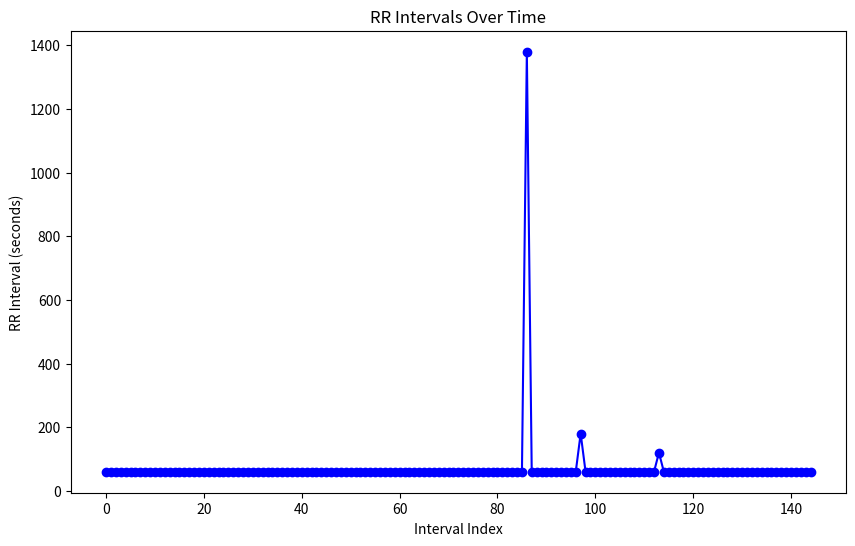

Source code (Python):
# Executed Code (Repaired)
# This code runs in a sandbox with injected variables (vitals, np, plt, etc.)

import numpy as np
import pandas as pd
import matplotlib.pyplot as plt
import seaborn as sns
from scipy import stats
import datetime

# Helper function to simulate sandbox save_plot
def save_plot(filename, fig=None, **kwargs):
    if not filename.endswith('.png'): filename += '.png'
    if fig is None: fig = plt.gcf()
    fig.savefig(filename, **kwargs)
    plt.close(fig)
    print(f'Saved plot to {filename}')

# Injected Variables
visit_id = '99259808'
age = 69
gender = 'F'
ethnicity = 'White (Non-Hispanic/Non-Latino)'
heart_rate = [(datetime.datetime(2204, 6, 15, 8, 57, 53), 88.0), (datetime.datetime(2204, 6, 15, 8, 58, 53), 74.1578947368421), (datetime.datetime(2204, 6, 15, 8, 59, 53), 68.6379310344828), (datetime.datetime(2204, 6, 15, 9, 0, 53), 67.864406779661), (datetime.datetime(2204, 6, 15, 9, 1, 53), 71.6379310344828), (datetime.datetime(2204, 6, 15, 9, 2, 53), 70.1016949152542), (datetime.datetime(2204, 6, 15, 9, 3, 53), 71.4310344827586), (datetime.datetime(2204, 6, 15, 9, 4, 53), 72.6071428571429), (datetime.datetime(2204, 6, 15, 9, 5, 53), 71.3898305084746), (datetime.datetime(2204, 6, 15, 9, 6, 53), 72.1052631578947), (datetime.datetime(2204, 6, 15, 9, 7, 53), 70.8305084745763), (datetime.datetime(2204, 6, 15, 9, 8, 53), 69.2333333333333), (datetime.datetime(2204, 6, 15, 9, 9, 53), 68.9827586206897), (datetime.datetime(2204, 6, 15, 9, 10, 53), 70.8135593220339), (datetime.datetime(2204, 6, 15, 9, 11, 53), 69.8620689655173), (datetime.datetime(2204, 6, 15, 9, 12, 53), 68.4406779661017), (datetime.datetime(2204, 6, 15, 9, 13, 53), 69.6440677966102), (datetime.datetime(2204, 6, 15, 9, 14, 53), 68.3965517241379), (datetime.datetime(2204, 6, 15, 9, 15, 53), 66.3389830508475), (datetime.datetime(2204, 6, 15, 9, 16, 53), 66.8965517241379), (datetime.datetime(2204, 6, 15, 9, 17, 53), 68.6610169491526), (datetime.datetime(2204, 6, 15, 9, 18, 53), 69.9830508474576), (datetime.datetime(2204, 6, 15, 9, 19, 53), 65.4137931034483), (datetime.datetime(2204, 6, 15, 9, 20, 53), 61.9137931034483), (datetime.datetime(2204, 6, 15, 9, 21, 53), 58.4237288135593), (datetime.datetime(2204, 6, 15, 9, 22, 53), 61.0677966101695), (datetime.datetime(2204, 6, 15, 9, 23, 53), 68.2542372881356), (datetime.datetime(2204, 6, 15, 9, 24, 53), 64.5172413793104), (datetime.datetime(2204, 6, 15, 9, 25, 53), 65.9322033898305), (datetime.datetime(2204, 6, 15, 9, 26, 53), 61.7068965517241), (datetime.datetime(2204, 6, 15, 9, 27, 53), 56.9152542372881), (datetime.datetime(2204, 6, 15, 9, 28, 53), 60.5254237288136), (datetime.datetime(2204, 6, 15, 9, 29, 53), 62.6896551724138), (datetime.datetime(2204, 6, 15, 9, 30, 53), 59.4915254237288), (datetime.datetime(2204, 6, 15, 9, 31, 53), 66.0175438596491), (datetime.datetime(2204, 6, 15, 9, 32, 53), 60.6333333333333), (datetime.datetime(2204, 6, 15, 9, 33, 53), 66.2586206896552), (datetime.datetime(2204, 6, 15, 9, 34, 53), 70.1016949152542), (datetime.datetime(2204, 6, 15, 9, 35, 53), 66.5084745762712), (datetime.datetime(2204, 6, 15, 9, 36, 53), 66.4137931034483), (datetime.datetime(2204, 6, 15, 9, 37, 53), 62.7796610169492), (datetime.datetime(2204, 6, 15, 9, 38, 53), 65.2931034482759), (datetime.datetime(2204, 6, 15, 9, 39, 53), 66.4237288135593), (datetime.datetime(2204, 6, 15, 9, 40, 53), 56.7966101694915), (datetime.datetime(2204, 6, 15, 9, 41, 53), 68.9655172413793), (datetime.datetime(2204, 6, 15, 9, 42, 53), 69.9152542372881), (datetime.datetime(2204, 6, 15, 9, 43, 53), 68.948275862069), (datetime.datetime(2204, 6, 15, 9, 44, 53), 68.2033898305085), (datetime.datetime(2204, 6, 15, 9, 45, 53), 67.4915254237288), (datetime.datetime(2204, 6, 15, 9, 46, 53), 69.7241379310345), (datetime.datetime(2204, 6, 15, 9, 47, 53), 69.3728813559322), (datetime.datetime(2204, 6, 15, 9, 48, 53), 70.9137931034483), (datetime.datetime(2204, 6, 15, 9, 49, 53), 69.0847457627119), (datetime.datetime(2204, 6, 15, 9, 50, 53), 69.3559322033898), (datetime.datetime(2204, 6, 15, 9, 51, 53), 72.3965517241379), (datetime.datetime(2204, 6, 15, 9, 52, 53), 70.625), (datetime.datetime(2204, 6, 15, 9, 53, 53), 70.0740740740741), (datetime.datetime(2204, 6, 15, 9, 54, 53), 71.8333333333333), (datetime.datetime(2204, 6, 15, 9, 55, 53), 72.551724137931), (datetime.datetime(2204, 6, 15, 9, 56, 53), 71.2758620689655), (datetime.datetime(2204, 6, 15, 9, 57, 53), 68.8666666666667), (datetime.datetime(2204, 6, 15, 9, 58, 53), 72.8275862068966), (datetime.datetime(2204, 6, 15, 9, 59, 53), 75.2413793103448), (datetime.datetime(2204, 6, 15, 10, 0, 53), 72.1379310344828), (datetime.datetime(2204, 6, 15, 10, 1, 53), 71.3333333333333), (datetime.datetime(2204, 6, 15, 10, 2, 53), 71.2758620689655), (datetime.datetime(2204, 6, 15, 10, 3, 53), 72.6896551724138), (datetime.datetime(2204, 6, 15, 10, 4, 53), 74.1666666666667), (datetime.datetime(2204, 6, 15, 10, 5, 53), 69.7586206896552), (datetime.datetime(2204, 6, 15, 10, 6, 53), 71.2758620689655), (datetime.datetime(2204, 6, 15, 10, 7, 53), 70.8965517241379), (datetime.datetime(2204, 6, 15, 10, 8, 53), 73.5666666666667), (datetime.datetime(2204, 6, 15, 10, 9, 53), 83.3103448275862), (datetime.datetime(2204, 6, 15, 10, 10, 53), 72.8275862068966), (datetime.datetime(2204, 6, 15, 10, 11, 53), 72.3), (datetime.datetime(2204, 6, 15, 10, 12, 53), 73.1034482758621), (datetime.datetime(2204, 6, 15, 10, 13, 53), 74.5172413793104), (datetime.datetime(2204, 6, 15, 10, 14, 53), 73.2666666666667), (datetime.datetime(2204, 6, 15, 10, 15, 53), 74.6206896551724), (datetime.datetime(2204, 6, 15, 10, 16, 53), 73.7391304347826), (datetime.datetime(2204, 6, 15, 10, 17, 53), 77.2758620689655), (datetime.datetime(2204, 6, 15, 10, 18, 53), 74.8), (datetime.datetime(2204, 6, 15, 10, 19, 53), 74.5862068965517), (datetime.datetime(2204, 6, 15, 10, 20, 53), 73.5862068965517), (datetime.datetime(2204, 6, 15, 10, 21, 53), 79.8666666666667), (datetime.datetime(2204, 6, 15, 10, 22, 53), 74.8965517241379), (datetime.datetime(2204, 6, 15, 10, 23, 53), 73.1818181818182), (datetime.datetime(2204, 6, 15, 10, 46, 53), 69.8571428571429), (datetime.datetime(2204, 6, 15, 10, 47, 53), 74.9830508474576), (datetime.datetime(2204, 6, 15, 10, 48, 53), 72.4745762711864), (datetime.datetime(2204, 6, 15, 10, 49, 53), 71.4347826086957), (datetime.datetime(2204, 6, 15, 10, 50, 53), 65.5), (datetime.datetime(2204, 6, 15, 10, 51, 53), 68.4827586206897), (datetime.datetime(2204, 6, 15, 10, 52, 53), 67.271186440678), (datetime.datetime(2204, 6, 15, 10, 53, 53), 70.1016949152542), (datetime.datetime(2204, 6, 15, 10, 54, 53), 73.5172413793104), (datetime.datetime(2204, 6, 15, 10, 55, 53), 69.406779661017), (datetime.datetime(2204, 6, 15, 10, 56, 53), 64.7272727272727), (datetime.datetime(2204, 6, 15, 10, 59, 53), 65.0), (datetime.datetime(2204, 6, 15, 11, 0, 53), 69.3863636363636), (datetime.datetime(2204, 6, 15, 11, 1, 53), 70.1864406779661), (datetime.datetime(2204, 6, 15, 11, 2, 53), 69.1896551724138), (datetime.datetime(2204, 6, 15, 11, 3, 53), 67.728813559322), (datetime.datetime(2204, 6, 15, 11, 4, 53), 71.135593220339), (datetime.datetime(2204, 6, 15, 11, 5, 53), 69.1896551724138), (datetime.datetime(2204, 6, 15, 11, 6, 53), 70.6440677966102), (datetime.datetime(2204, 6, 15, 11, 7, 53), 69.448275862069), (datetime.datetime(2204, 6, 15, 11, 8, 53), 68.3898305084746), (datetime.datetime(2204, 6, 15, 11, 9, 53), 67.8983050847458), (datetime.datetime(2204, 6, 15, 11, 10, 53), 68.3103448275862), (datetime.datetime(2204, 6, 15, 11, 11, 53), 68.0169491525424), (datetime.datetime(2204, 6, 15, 11, 12, 53), 71.1206896551724), (datetime.datetime(2204, 6, 15, 11, 13, 53), 67.3389830508475), (datetime.datetime(2204, 6, 15, 11, 14, 53), 69.075), (datetime.datetime(2204, 6, 15, 11, 16, 53), 69.4166666666667), (datetime.datetime(2204, 6, 15, 11, 17, 53), 69.0169491525424), (datetime.datetime(2204, 6, 15, 11, 18, 53), 70.475), (datetime.datetime(2204, 6, 15, 11, 19, 53), 72.1694915254237), (datetime.datetime(2204, 6, 15, 11, 20, 53), 70.0), (datetime.datetime(2204, 6, 15, 11, 21, 53), 71.0), (datetime.datetime(2204, 6, 15, 11, 22, 53), 67.0), (datetime.datetime(2204, 6, 15, 11, 23, 53), 72.0), (datetime.datetime(2204, 6, 15, 11, 24, 53), 70.0), (datetime.datetime(2204, 6, 15, 11, 25, 53), 72.0), (datetime.datetime(2204, 6, 15, 11, 26, 53), 62.0), (datetime.datetime(2204, 6, 15, 11, 27, 53), 68.0), (datetime.datetime(2204, 6, 15, 11, 28, 53), 70.0), (datetime.datetime(2204, 6, 15, 11, 29, 53), 70.0), (datetime.datetime(2204, 6, 15, 11, 30, 53), 69.0), (datetime.datetime(2204, 6, 15, 11, 31, 53), 64.0), (datetime.datetime(2204, 6, 15, 11, 32, 53), 70.0), (datetime.datetime(2204, 6, 15, 11, 33, 53), 69.0), (datetime.datetime(2204, 6, 15, 11, 34, 53), 70.0), (datetime.datetime(2204, 6, 15, 11, 35, 53), 57.0), (datetime.datetime(2204, 6, 15, 11, 36, 53), 74.0), (datetime.datetime(2204, 6, 15, 11, 37, 53), 66.0), (datetime.datetime(2204, 6, 15, 11, 38, 53), 69.0), (datetime.datetime(2204, 6, 15, 11, 39, 53), 70.0), (datetime.datetime(2204, 6, 15, 11, 40, 53), 62.0), (datetime.datetime(2204, 6, 15, 11, 41, 53), 71.0), (datetime.datetime(2204, 6, 15, 11, 42, 53), 67.0), (datetime.datetime(2204, 6, 15, 11, 43, 53), 72.0), (datetime.datetime(2204, 6, 15, 11, 44, 53), 68.0), (datetime.datetime(2204, 6, 15, 11, 45, 53), 71.0), (datetime.datetime(2204, 6, 15, 11, 46, 53), 67.0), (datetime.datetime(2204, 6, 15, 11, 47, 53), 68.0)]
systolic_bp = [(datetime.datetime(2204, 6, 15, 8, 57, 53), 115.0), (datetime.datetime(2204, 6, 15, 8, 58, 53), 115.0), (datetime.datetime(2204, 6, 15, 9, 7, 53), 118.0), (datetime.datetime(2204, 6, 15, 9, 10, 53), 118.0), (datetime.datetime(2204, 6, 15, 9, 13, 53), 122.0), (datetime.datetime(2204, 6, 15, 9, 18, 53), 131.0), (datetime.datetime(2204, 6, 15, 9, 21, 53), 128.0), (datetime.datetime(2204, 6, 15, 9, 22, 53), 109.0), (datetime.datetime(2204, 6, 15, 9, 23, 53), 109.0), (datetime.datetime(2204, 6, 15, 9, 27, 53), 119.0), (datetime.datetime(2204, 6, 15, 9, 28, 53), 119.0), (datetime.datetime(2204, 6, 15, 9, 32, 53), 110.0), (datetime.datetime(2204, 6, 15, 9, 33, 53), 110.0), (datetime.datetime(2204, 6, 15, 9, 35, 53), 115.0), (datetime.datetime(2204, 6, 15, 9, 36, 53), 115.0), (datetime.datetime(2204, 6, 15, 9, 37, 53), 119.0), (datetime.datetime(2204, 6, 15, 9, 38, 53), 119.0), (datetime.datetime(2204, 6, 15, 9, 43, 53), 123.0), (datetime.datetime(2204, 6, 15, 9, 48, 53), 131.0), (datetime.datetime(2204, 6, 15, 9, 52, 53), 113.0), (datetime.datetime(2204, 6, 15, 9, 53, 53), 113.0), (datetime.datetime(2204, 6, 15, 9, 57, 53), 104.0), (datetime.datetime(2204, 6, 15, 9, 58, 53), 104.0), (datetime.datetime(2204, 6, 15, 10, 2, 53), 127.0), (datetime.datetime(2204, 6, 15, 10, 3, 53), 127.0), (datetime.datetime(2204, 6, 15, 10, 7, 53), 140.0), (datetime.datetime(2204, 6, 15, 10, 8, 53), 140.0), (datetime.datetime(2204, 6, 15, 10, 12, 53), 97.0), (datetime.datetime(2204, 6, 15, 10, 13, 53), 97.0), (datetime.datetime(2204, 6, 15, 10, 17, 53), 103.0), (datetime.datetime(2204, 6, 15, 10, 18, 53), 103.0), (datetime.datetime(2204, 6, 15, 10, 47, 53), 113.0), (datetime.datetime(2204, 6, 15, 10, 48, 53), 113.0), (datetime.datetime(2204, 6, 15, 10, 59, 53), 123.0), (datetime.datetime(2204, 6, 15, 11, 0, 53), 123.0), (datetime.datetime(2204, 6, 15, 11, 7, 53), 115.0), (datetime.datetime(2204, 6, 15, 11, 8, 53), 115.0), (datetime.datetime(2204, 6, 15, 11, 16, 53), 120.0), (datetime.datetime(2204, 6, 15, 11, 22, 53), 129.0)]
diastolic_bp = [(datetime.datetime(2204, 6, 15, 8, 57, 53), 92.0), (datetime.datetime(2204, 6, 15, 8, 58, 53), 92.0), (datetime.datetime(2204, 6, 15, 9, 7, 53), 67.0), (datetime.datetime(2204, 6, 15, 9, 10, 53), 67.0), (datetime.datetime(2204, 6, 15, 9, 13, 53), 57.0), (datetime.datetime(2204, 6, 15, 9, 18, 53), 81.0), (datetime.datetime(2204, 6, 15, 9, 21, 53), 107.0), (datetime.datetime(2204, 6, 15, 9, 22, 53), 85.0), (datetime.datetime(2204, 6, 15, 9, 23, 53), 85.0), (datetime.datetime(2204, 6, 15, 9, 27, 53), 82.0), (datetime.datetime(2204, 6, 15, 9, 28, 53), 82.0), (datetime.datetime(2204, 6, 15, 9, 32, 53), 58.0), (datetime.datetime(2204, 6, 15, 9, 33, 53), 58.0), (datetime.datetime(2204, 6, 15, 9, 35, 53), 61.0), (datetime.datetime(2204, 6, 15, 9, 36, 53), 61.0), (datetime.datetime(2204, 6, 15, 9, 37, 53), 63.0), (datetime.datetime(2204, 6, 15, 9, 38, 53), 63.0), (datetime.datetime(2204, 6, 15, 9, 43, 53), 66.0), (datetime.datetime(2204, 6, 15, 9, 48, 53), 65.0), (datetime.datetime(2204, 6, 15, 9, 52, 53), 76.0), (datetime.datetime(2204, 6, 15, 9, 53, 53), 76.0), (datetime.datetime(2204, 6, 15, 9, 57, 53), 86.0), (datetime.datetime(2204, 6, 15, 9, 58, 53), 86.0), (datetime.datetime(2204, 6, 15, 10, 2, 53), 75.0), (datetime.datetime(2204, 6, 15, 10, 3, 53), 75.0), (datetime.datetime(2204, 6, 15, 10, 7, 53), 117.0), (datetime.datetime(2204, 6, 15, 10, 8, 53), 117.0), (datetime.datetime(2204, 6, 15, 10, 12, 53), 46.0), (datetime.datetime(2204, 6, 15, 10, 13, 53), 46.0), (datetime.datetime(2204, 6, 15, 10, 17, 53), 69.0), (datetime.datetime(2204, 6, 15, 10, 18, 53), 69.0), (datetime.datetime(2204, 6, 15, 10, 47, 53), 70.0), (datetime.datetime(2204, 6, 15, 10, 48, 53), 70.0), (datetime.datetime(2204, 6, 15, 10, 59, 53), 69.0), (datetime.datetime(2204, 6, 15, 11, 0, 53), 69.0), (datetime.datetime(2204, 6, 15, 11, 7, 53), 79.0), (datetime.datetime(2204, 6, 15, 11, 8, 53), 79.0), (datetime.datetime(2204, 6, 15, 11, 16, 53), 79.0), (datetime.datetime(2204, 6, 15, 11, 22, 53), 78.0)]
spo2 = [(datetime.datetime(2204, 6, 15, 8, 56, 53), 99.1875), (datetime.datetime(2204, 6, 15, 8, 57, 53), 98.2093023255814), (datetime.datetime(2204, 6, 15, 8, 58, 53), 97.85), (datetime.datetime(2204, 6, 15, 8, 59, 53), 98.3333333333333), (datetime.datetime(2204, 6, 15, 9, 0, 53), 99.3898305084746), (datetime.datetime(2204, 6, 15, 9, 1, 53), 99.5172413793104), (datetime.datetime(2204, 6, 15, 9, 2, 53), 98.6949152542373), (datetime.datetime(2204, 6, 15, 9, 3, 53), 98.6851851851852), (datetime.datetime(2204, 6, 15, 9, 4, 53), 98.8636363636364), (datetime.datetime(2204, 6, 15, 9, 5, 53), 86.0), (datetime.datetime(2204, 6, 15, 9, 6, 53), 99.1929824561404), (datetime.datetime(2204, 6, 15, 9, 7, 53), 99.2881355932203), (datetime.datetime(2204, 6, 15, 9, 8, 53), 99.0), (datetime.datetime(2204, 6, 15, 9, 9, 53), 98.0344827586207), (datetime.datetime(2204, 6, 15, 9, 10, 53), 99.8135593220339), (datetime.datetime(2204, 6, 15, 9, 11, 53), 99.5517241379311), (datetime.datetime(2204, 6, 15, 9, 12, 53), 99.0), (datetime.datetime(2204, 6, 15, 9, 13, 53), 99.9152542372881), (datetime.datetime(2204, 6, 15, 9, 14, 53), 99.6896551724138), (datetime.datetime(2204, 6, 15, 9, 15, 53), 99.6610169491525), (datetime.datetime(2204, 6, 15, 9, 16, 53), 99.6896551724138), (datetime.datetime(2204, 6, 15, 9, 17, 53), 99.5593220338983), (datetime.datetime(2204, 6, 15, 9, 18, 53), 99.8305084745763), (datetime.datetime(2204, 6, 15, 9, 19, 53), 99.2758620689655), (datetime.datetime(2204, 6, 15, 9, 20, 53), 99.4655172413793), (datetime.datetime(2204, 6, 15, 9, 21, 53), 98.4406779661017), (datetime.datetime(2204, 6, 15, 9, 22, 53), 97.8135593220339), (datetime.datetime(2204, 6, 15, 9, 23, 53), 95.406779661017), (datetime.datetime(2204, 6, 15, 9, 24, 53), 99.8103448275862), (datetime.datetime(2204, 6, 15, 9, 25, 53), 99.1525423728814), (datetime.datetime(2204, 6, 15, 9, 26, 53), 99.4137931034483), (datetime.datetime(2204, 6, 15, 9, 27, 53), 97.6949152542373), (datetime.datetime(2204, 6, 15, 9, 28, 53), 97.135593220339), (datetime.datetime(2204, 6, 15, 9, 29, 53), 98.8448275862069), (datetime.datetime(2204, 6, 15, 9, 30, 53), 98.4745762711864), (datetime.datetime(2204, 6, 15, 9, 31, 53), 95.2105263157895), (datetime.datetime(2204, 6, 15, 9, 32, 53), 99.65), (datetime.datetime(2204, 6, 15, 9, 33, 53), 99.6551724137931), (datetime.datetime(2204, 6, 15, 9, 34, 53), 98.7796610169492), (datetime.datetime(2204, 6, 15, 9, 35, 53), 99.9661016949153), (datetime.datetime(2204, 6, 15, 9, 36, 53), 99.6034482758621), (datetime.datetime(2204, 6, 15, 9, 37, 53), 99.2542372881356), (datetime.datetime(2204, 6, 15, 9, 38, 53), 96.1379310344828), (datetime.datetime(2204, 6, 15, 9, 39, 53), 99.406779661017), (datetime.datetime(2204, 6, 15, 9, 40, 53), 97.271186440678), (datetime.datetime(2204, 6, 15, 9, 41, 53), 95.7931034482759), (datetime.datetime(2204, 6, 15, 9, 42, 53), 98.3559322033899), (datetime.datetime(2204, 6, 15, 9, 43, 53), 99.2758620689655), (datetime.datetime(2204, 6, 15, 9, 44, 53), 99.4237288135593), (datetime.datetime(2204, 6, 15, 9, 45, 53), 99.6271186440678), (datetime.datetime(2204, 6, 15, 9, 46, 53), 99.1206896551724), (datetime.datetime(2204, 6, 15, 9, 47, 53), 98.5593220338983), (datetime.datetime(2204, 6, 15, 9, 48, 53), 99.2758620689655), (datetime.datetime(2204, 6, 15, 9, 49, 53), 98.4237288135593), (datetime.datetime(2204, 6, 15, 9, 50, 53), 99.6101694915254), (datetime.datetime(2204, 6, 15, 9, 51, 53), 99.7586206896552), (datetime.datetime(2204, 6, 15, 9, 52, 53), 99.375), (datetime.datetime(2204, 6, 15, 9, 53, 53), 99.1851851851852), (datetime.datetime(2204, 6, 15, 9, 54, 53), 99.1), (datetime.datetime(2204, 6, 15, 9, 55, 53), 99.0), (datetime.datetime(2204, 6, 15, 9, 56, 53), 96.875), (datetime.datetime(2204, 6, 15, 9, 57, 53), 99.96), (datetime.datetime(2204, 6, 15, 9, 58, 53), 98.0), (datetime.datetime(2204, 6, 15, 9, 59, 53), 98.1904761904762), (datetime.datetime(2204, 6, 15, 10, 0, 53), 99.448275862069), (datetime.datetime(2204, 6, 15, 10, 1, 53), 98.9333333333333), (datetime.datetime(2204, 6, 15, 10, 2, 53), 99.2758620689655), (datetime.datetime(2204, 6, 15, 10, 3, 53), 99.0689655172414), (datetime.datetime(2204, 6, 15, 10, 4, 53), 99.1), (datetime.datetime(2204, 6, 15, 10, 5, 53), 98.6896551724138), (datetime.datetime(2204, 6, 15, 10, 6, 53), 99.0689655172414), (datetime.datetime(2204, 6, 15, 10, 7, 53), 98.7241379310345), (datetime.datetime(2204, 6, 15, 10, 8, 53), 99.0666666666667), (datetime.datetime(2204, 6, 15, 10, 9, 53), 98.6206896551724), (datetime.datetime(2204, 6, 15, 10, 10, 53), 98.2758620689655), (datetime.datetime(2204, 6, 15, 10, 11, 53), 98.0666666666667), (datetime.datetime(2204, 6, 15, 10, 12, 53), 97.3448275862069), (datetime.datetime(2204, 6, 15, 10, 13, 53), 97.4827586206897), (datetime.datetime(2204, 6, 15, 10, 14, 53), 97.7666666666667), (datetime.datetime(2204, 6, 15, 10, 15, 53), 97.4827586206897), (datetime.datetime(2204, 6, 15, 10, 16, 53), 98.1724137931035), (datetime.datetime(2204, 6, 15, 10, 17, 53), 97.7241379310345), (datetime.datetime(2204, 6, 15, 10, 18, 53), 98.4615384615385), (datetime.datetime(2204, 6, 15, 10, 19, 53), 97.8571428571429), (datetime.datetime(2204, 6, 15, 10, 20, 53), 96.7586206896552), (datetime.datetime(2204, 6, 15, 10, 21, 53), 96.95), (datetime.datetime(2204, 6, 15, 10, 22, 53), 98.0689655172414), (datetime.datetime(2204, 6, 15, 10, 23, 53), 98.0), (datetime.datetime(2204, 6, 15, 10, 46, 53), 96.1086956521739), (datetime.datetime(2204, 6, 15, 10, 47, 53), 95.406779661017), (datetime.datetime(2204, 6, 15, 10, 48, 53), 97.1694915254237), (datetime.datetime(2204, 6, 15, 10, 49, 53), 97.21875), (datetime.datetime(2204, 6, 15, 10, 50, 53), 96.7222222222222), (datetime.datetime(2204, 6, 15, 10, 51, 53), 95.0689655172414), (datetime.datetime(2204, 6, 15, 10, 52, 53), 96.6949152542373), (datetime.datetime(2204, 6, 15, 10, 53, 53), 94.9661016949152), (datetime.datetime(2204, 6, 15, 10, 54, 53), 96.2586206896552), (datetime.datetime(2204, 6, 15, 10, 55, 53), 97.5932203389831), (datetime.datetime(2204, 6, 15, 10, 56, 53), 97.0), (datetime.datetime(2204, 6, 15, 11, 0, 53), 95.3658536585366), (datetime.datetime(2204, 6, 15, 11, 1, 53), 97.3559322033898), (datetime.datetime(2204, 6, 15, 11, 2, 53), 94.8965517241379), (datetime.datetime(2204, 6, 15, 11, 3, 53), 97.271186440678), (datetime.datetime(2204, 6, 15, 11, 4, 53), 97.2033898305085), (datetime.datetime(2204, 6, 15, 11, 5, 53), 96.7758620689655), (datetime.datetime(2204, 6, 15, 11, 6, 53), 97.6101694915254), (datetime.datetime(2204, 6, 15, 11, 7, 53), 97.6724137931035), (datetime.datetime(2204, 6, 15, 11, 8, 53), 96.6779661016949), (datetime.datetime(2204, 6, 15, 11, 9, 53), 96.4915254237288), (datetime.datetime(2204, 6, 15, 11, 10, 53), 96.8103448275862), (datetime.datetime(2204, 6, 15, 11, 11, 53), 95.9152542372881), (datetime.datetime(2204, 6, 15, 11, 12, 53), 96.0517241379311), (datetime.datetime(2204, 6, 15, 11, 13, 53), 98.0), (datetime.datetime(2204, 6, 15, 11, 14, 53), 95.8), (datetime.datetime(2204, 6, 15, 11, 16, 53), 98.625), (datetime.datetime(2204, 6, 15, 11, 17, 53), 97.1186440677966), (datetime.datetime(2204, 6, 15, 11, 18, 53), 96.0862068965517), (datetime.datetime(2204, 6, 15, 11, 19, 53), 97.9830508474576), (datetime.datetime(2204, 6, 15, 11, 20, 53), 95.0), (datetime.datetime(2204, 6, 15, 11, 21, 53), 97.0), (datetime.datetime(2204, 6, 15, 11, 22, 53), 96.0), (datetime.datetime(2204, 6, 15, 11, 23, 53), 99.0), (datetime.datetime(2204, 6, 15, 11, 24, 53), 95.0), (datetime.datetime(2204, 6, 15, 11, 25, 53), 96.0), (datetime.datetime(2204, 6, 15, 11, 26, 53), 98.0), (datetime.datetime(2204, 6, 15, 11, 27, 53), 99.0), (datetime.datetime(2204, 6, 15, 11, 28, 53), 98.0), (datetime.datetime(2204, 6, 15, 11, 29, 53), 98.0), (datetime.datetime(2204, 6, 15, 11, 30, 53), 99.0), (datetime.datetime(2204, 6, 15, 11, 31, 53), 98.0), (datetime.datetime(2204, 6, 15, 11, 32, 53), 100.0), (datetime.datetime(2204, 6, 15, 11, 33, 53), 94.0), (datetime.datetime(2204, 6, 15, 11, 34, 53), 99.0), (datetime.datetime(2204, 6, 15, 11, 35, 53), 95.0), (datetime.datetime(2204, 6, 15, 11, 36, 53), 92.0), (datetime.datetime(2204, 6, 15, 11, 37, 53), 95.0), (datetime.datetime(2204, 6, 15, 11, 38, 53), 99.0), (datetime.datetime(2204, 6, 15, 11, 39, 53), 97.0), (datetime.datetime(2204, 6, 15, 11, 40, 53), 97.0), (datetime.datetime(2204, 6, 15, 11, 41, 53), 96.0), (datetime.datetime(2204, 6, 15, 11, 42, 53), 97.0), (datetime.datetime(2204, 6, 15, 11, 43, 53), 98.0), (datetime.datetime(2204, 6, 15, 11, 44, 53), 97.0), (datetime.datetime(2204, 6, 15, 11, 45, 53), 98.0), (datetime.datetime(2204, 6, 15, 11, 46, 53), 99.0), (datetime.datetime(2204, 6, 15, 11, 47, 53), 98.0)]
respiratory_rate = [(datetime.datetime(2204, 6, 15, 8, 57, 53), 15.6666666666667), (datetime.datetime(2204, 6, 15, 8, 58, 53), 14.0338983050847), (datetime.datetime(2204, 6, 15, 8, 59, 53), 13.4827586206897), (datetime.datetime(2204, 6, 15, 9, 0, 53), 15.9661016949153), (datetime.datetime(2204, 6, 15, 9, 1, 53), 16.7068965517241), (datetime.datetime(2204, 6, 15, 9, 2, 53), 16.7457627118644), (datetime.datetime(2204, 6, 15, 9, 3, 53), 19.4237288135593), (datetime.datetime(2204, 6, 15, 9, 4, 53), 17.7068965517241), (datetime.datetime(2204, 6, 15, 9, 5, 53), 19.4915254237288), (datetime.datetime(2204, 6, 15, 9, 6, 53), 15.7894736842105), (datetime.datetime(2204, 6, 15, 9, 7, 53), 16.3559322033898), (datetime.datetime(2204, 6, 15, 9, 8, 53), 16.3833333333333), (datetime.datetime(2204, 6, 15, 9, 9, 53), 15.3275862068966), (datetime.datetime(2204, 6, 15, 9, 10, 53), 17.8813559322034), (datetime.datetime(2204, 6, 15, 9, 11, 53), 16.1896551724138), (datetime.datetime(2204, 6, 15, 9, 12, 53), 16.0847457627119), (datetime.datetime(2204, 6, 15, 9, 13, 53), 15.3220338983051), (datetime.datetime(2204, 6, 15, 9, 14, 53), 15.9310344827586), (datetime.datetime(2204, 6, 15, 9, 15, 53), 14.8813559322034), (datetime.datetime(2204, 6, 15, 9, 16, 53), 16.2068965517241), (datetime.datetime(2204, 6, 15, 9, 17, 53), 15.6610169491525), (datetime.datetime(2204, 6, 15, 9, 18, 53), 16.1864406779661), (datetime.datetime(2204, 6, 15, 9, 19, 53), 16.0), (datetime.datetime(2204, 6, 15, 9, 20, 53), 15.7241379310345), (datetime.datetime(2204, 6, 15, 9, 21, 53), 14.5762711864407), (datetime.datetime(2204, 6, 15, 9, 22, 53), 16.0847457627119), (datetime.datetime(2204, 6, 15, 9, 23, 53), 15.6101694915254), (datetime.datetime(2204, 6, 15, 9, 24, 53), 14.8793103448276), (datetime.datetime(2204, 6, 15, 9, 25, 53), 14.6271186440678), (datetime.datetime(2204, 6, 15, 9, 26, 53), 17.3448275862069), (datetime.datetime(2204, 6, 15, 9, 27, 53), 15.7118644067797), (datetime.datetime(2204, 6, 15, 9, 28, 53), 16.4237288135593), (datetime.datetime(2204, 6, 15, 9, 29, 53), 16.0), (datetime.datetime(2204, 6, 15, 9, 30, 53), 17.5423728813559), (datetime.datetime(2204, 6, 15, 9, 31, 53), 13.859649122807), (datetime.datetime(2204, 6, 15, 9, 32, 53), 14.3833333333333), (datetime.datetime(2204, 6, 15, 9, 33, 53), 14.4310344827586), (datetime.datetime(2204, 6, 15, 9, 34, 53), 14.5762711864407), (datetime.datetime(2204, 6, 15, 9, 35, 53), 15.3389830508475), (datetime.datetime(2204, 6, 15, 9, 36, 53), 15.4827586206897), (datetime.datetime(2204, 6, 15, 9, 37, 53), 15.4406779661017), (datetime.datetime(2204, 6, 15, 9, 38, 53), 14.7758620689655), (datetime.datetime(2204, 6, 15, 9, 39, 53), 13.5423728813559), (datetime.datetime(2204, 6, 15, 9, 40, 53), 15.3050847457627), (datetime.datetime(2204, 6, 15, 9, 41, 53), 16.4310344827586), (datetime.datetime(2204, 6, 15, 9, 42, 53), 14.271186440678), (datetime.datetime(2204, 6, 15, 9, 43, 53), 15.551724137931), (datetime.datetime(2204, 6, 15, 9, 44, 53), 13.7058823529412), (datetime.datetime(2204, 6, 15, 9, 45, 53), 10.5789473684211), (datetime.datetime(2204, 6, 15, 9, 46, 53), 14.8275862068966), (datetime.datetime(2204, 6, 15, 9, 47, 53), 17.4745762711864), (datetime.datetime(2204, 6, 15, 9, 48, 53), 15.6206896551724), (datetime.datetime(2204, 6, 15, 9, 49, 53), 15.0677966101695), (datetime.datetime(2204, 6, 15, 9, 50, 53), 15.5084745762712), (datetime.datetime(2204, 6, 15, 9, 51, 53), 16.8793103448276), (datetime.datetime(2204, 6, 15, 9, 52, 53), 14.7291666666667), (datetime.datetime(2204, 6, 15, 9, 53, 53), 15.2222222222222), (datetime.datetime(2204, 6, 15, 9, 54, 53), 15.7666666666667), (datetime.datetime(2204, 6, 15, 9, 55, 53), 15.2758620689655), (datetime.datetime(2204, 6, 15, 9, 56, 53), 16.0344827586207), (datetime.datetime(2204, 6, 15, 9, 57, 53), 14.9333333333333), (datetime.datetime(2204, 6, 15, 9, 58, 53), 17.5172413793103), (datetime.datetime(2204, 6, 15, 9, 59, 53), 18.2413793103448), (datetime.datetime(2204, 6, 15, 10, 0, 53), 14.6551724137931), (datetime.datetime(2204, 6, 15, 10, 1, 53), 14.4666666666667), (datetime.datetime(2204, 6, 15, 10, 2, 53), 14.7931034482759), (datetime.datetime(2204, 6, 15, 10, 3, 53), 14.6206896551724), (datetime.datetime(2204, 6, 15, 10, 4, 53), 15.3666666666667), (datetime.datetime(2204, 6, 15, 10, 5, 53), 14.4827586206897), (datetime.datetime(2204, 6, 15, 10, 6, 53), 14.8275862068966), (datetime.datetime(2204, 6, 15, 10, 7, 53), 14.7241379310345), (datetime.datetime(2204, 6, 15, 10, 8, 53), 14.7), (datetime.datetime(2204, 6, 15, 10, 9, 53), 15.2413793103448), (datetime.datetime(2204, 6, 15, 10, 10, 53), 15.0344827586207), (datetime.datetime(2204, 6, 15, 10, 11, 53), 17.2), (datetime.datetime(2204, 6, 15, 10, 12, 53), 16.8275862068966), (datetime.datetime(2204, 6, 15, 10, 13, 53), 16.9310344827586), (datetime.datetime(2204, 6, 15, 10, 14, 53), 16.2666666666667), (datetime.datetime(2204, 6, 15, 10, 15, 53), 15.1724137931034), (datetime.datetime(2204, 6, 15, 10, 16, 53), 17.1724137931035), (datetime.datetime(2204, 6, 15, 10, 17, 53), 18.3103448275862), (datetime.datetime(2204, 6, 15, 10, 18, 53), 16.7), (datetime.datetime(2204, 6, 15, 10, 19, 53), 21.5862068965517), (datetime.datetime(2204, 6, 15, 10, 20, 53), 17.0344827586207), (datetime.datetime(2204, 6, 15, 10, 21, 53), 17.8666666666667), (datetime.datetime(2204, 6, 15, 10, 22, 53), 16.8965517241379), (datetime.datetime(2204, 6, 15, 10, 23, 53), 16.4166666666667), (datetime.datetime(2204, 6, 15, 10, 36, 53), 17.0), (datetime.datetime(2204, 6, 15, 10, 37, 53), 17.0), (datetime.datetime(2204, 6, 15, 10, 38, 53), 17.0), (datetime.datetime(2204, 6, 15, 10, 46, 53), 18.0576923076923), (datetime.datetime(2204, 6, 15, 10, 47, 53), 15.2542372881356), (datetime.datetime(2204, 6, 15, 10, 48, 53), 15.1186440677966), (datetime.datetime(2204, 6, 15, 10, 49, 53), 16.0), (datetime.datetime(2204, 6, 15, 10, 50, 53), 18.1333333333333), (datetime.datetime(2204, 6, 15, 10, 51, 53), 15.2068965517241), (datetime.datetime(2204, 6, 15, 10, 52, 53), 16.7627118644068), (datetime.datetime(2204, 6, 15, 10, 53, 53), 15.3050847457627), (datetime.datetime(2204, 6, 15, 10, 54, 53), 15.551724137931), (datetime.datetime(2204, 6, 15, 10, 55, 53), 14.9322033898305), (datetime.datetime(2204, 6, 15, 10, 56, 53), 15.6111111111111), (datetime.datetime(2204, 6, 15, 10, 57, 53), 16.0), (datetime.datetime(2204, 6, 15, 10, 59, 53), 16.0), (datetime.datetime(2204, 6, 15, 11, 0, 53), 11.4594594594595), (datetime.datetime(2204, 6, 15, 11, 1, 53), 16.2203389830508), (datetime.datetime(2204, 6, 15, 11, 2, 53), 15.7413793103448), (datetime.datetime(2204, 6, 15, 11, 3, 53), 15.6949152542373), (datetime.datetime(2204, 6, 15, 11, 4, 53), 14.9491525423729), (datetime.datetime(2204, 6, 15, 11, 5, 53), 15.551724137931), (datetime.datetime(2204, 6, 15, 11, 6, 53), 15.6949152542373), (datetime.datetime(2204, 6, 15, 11, 7, 53), 15.3103448275862), (datetime.datetime(2204, 6, 15, 11, 8, 53), 15.3389830508475), (datetime.datetime(2204, 6, 15, 11, 9, 53), 14.7457627118644), (datetime.datetime(2204, 6, 15, 11, 10, 53), 15.0), (datetime.datetime(2204, 6, 15, 11, 11, 53), 16.5932203389831), (datetime.datetime(2204, 6, 15, 11, 12, 53), 15.8103448275862), (datetime.datetime(2204, 6, 15, 11, 13, 53), 14.4576271186441), (datetime.datetime(2204, 6, 15, 11, 14, 53), 16.0), (datetime.datetime(2204, 6, 15, 11, 16, 53), 16.4444444444444), (datetime.datetime(2204, 6, 15, 11, 17, 53), 15.5254237288136), (datetime.datetime(2204, 6, 15, 11, 18, 53), 15.8863636363636), (datetime.datetime(2204, 6, 15, 11, 19, 53), 14.5932203389831), (datetime.datetime(2204, 6, 15, 11, 20, 53), 17.0), (datetime.datetime(2204, 6, 15, 11, 21, 53), 15.0), (datetime.datetime(2204, 6, 15, 11, 22, 53), 17.0), (datetime.datetime(2204, 6, 15, 11, 23, 53), 14.0), (datetime.datetime(2204, 6, 15, 11, 24, 53), 18.0), (datetime.datetime(2204, 6, 15, 11, 25, 53), 15.0), (datetime.datetime(2204, 6, 15, 11, 26, 53), 14.0), (datetime.datetime(2204, 6, 15, 11, 27, 53), 14.0), (datetime.datetime(2204, 6, 15, 11, 28, 53), 17.0), (datetime.datetime(2204, 6, 15, 11, 29, 53), 15.0), (datetime.datetime(2204, 6, 15, 11, 30, 53), 12.0), (datetime.datetime(2204, 6, 15, 11, 31, 53), 15.0), (datetime.datetime(2204, 6, 15, 11, 32, 53), 14.0), (datetime.datetime(2204, 6, 15, 11, 33, 53), 15.0), (datetime.datetime(2204, 6, 15, 11, 34, 53), 16.0), (datetime.datetime(2204, 6, 15, 11, 35, 53), 18.0), (datetime.datetime(2204, 6, 15, 11, 36, 53), 18.0), (datetime.datetime(2204, 6, 15, 11, 37, 53), 16.0), (datetime.datetime(2204, 6, 15, 11, 38, 53), 16.0), (datetime.datetime(2204, 6, 15, 11, 39, 53), 17.0), (datetime.datetime(2204, 6, 15, 11, 40, 53), 14.0), (datetime.datetime(2204, 6, 15, 11, 41, 53), 18.0), (datetime.datetime(2204, 6, 15, 11, 42, 53), 15.0), (datetime.datetime(2204, 6, 15, 11, 43, 53), 13.0), (datetime.datetime(2204, 6, 15, 11, 44, 53), 15.0), (datetime.datetime(2204, 6, 15, 11, 45, 53), 13.0), (datetime.datetime(2204, 6, 15, 11, 46, 53), 13.0), (datetime.datetime(2204, 6, 15, 11, 47, 53), 18.0)]
temperature = [(datetime.datetime(2204, 6, 15, 8, 57, 53), 34.888888888888886), (datetime.datetime(2204, 6, 15, 11, 19, 53), 35.0), (datetime.datetime(2204, 6, 15, 11, 20, 53), 35.0), (datetime.datetime(2204, 6, 15, 11, 21, 53), 35.0), (datetime.datetime(2204, 6, 15, 11, 22, 53), 35.0), (datetime.datetime(2204, 6, 15, 11, 23, 53), 35.0), (datetime.datetime(2204, 6, 15, 11, 24, 53), 35.0), (datetime.datetime(2204, 6, 15, 11, 25, 53), 35.0), (datetime.datetime(2204, 6, 15, 11, 26, 53), 35.0), (datetime.datetime(2204, 6, 15, 11, 27, 53), 35.0), (datetime.datetime(2204, 6, 15, 11, 28, 53), 35.0), (datetime.datetime(2204, 6, 15, 11, 29, 53), 35.0), (datetime.datetime(2204, 6, 15, 11, 30, 53), 35.0), (datetime.datetime(2204, 6, 15, 11, 31, 53), 35.0), (datetime.datetime(2204, 6, 15, 11, 32, 53), 35.0), (datetime.datetime(2204, 6, 15, 11, 33, 53), 35.0), (datetime.datetime(2204, 6, 15, 11, 34, 53), 35.0), (datetime.datetime(2204, 6, 15, 11, 35, 53), 35.0), (datetime.datetime(2204, 6, 15, 11, 36, 53), 35.0), (datetime.datetime(2204, 6, 15, 11, 37, 53), 35.0), (datetime.datetime(2204, 6, 15, 11, 38, 53), 35.0), (datetime.datetime(2204, 6, 15, 11, 39, 53), 35.0), (datetime.datetime(2204, 6, 15, 11, 40, 53), 35.0), (datetime.datetime(2204, 6, 15, 11, 41, 53), 35.0), (datetime.datetime(2204, 6, 15, 11, 42, 53), 35.0), (datetime.datetime(2204, 6, 15, 11, 43, 53), 35.0), (datetime.datetime(2204, 6, 15, 11, 44, 53), 35.111111111111114), (datetime.datetime(2204, 6, 15, 11, 45, 53), 35.111111111111114), (datetime.datetime(2204, 6, 15, 11, 46, 53), 35.111111111111114), (datetime.datetime(2204, 6, 15, 11, 47, 53), 35.111111111111114)]
# Previous Results
shock_index = 0.607
shock_index_interpretation = 'Normal (0.61), within reference range 0.5-0.7. No hemodynamic instability indicated.'
map_value = 84.0
map_interpretation = 'Normal (84 mmHg), within reference range 65-100 mmHg. Adequate perfusion pressure maintained.'
pulse_pressure = 51.0
qsofa_score = 1
qsofa_interpretation = 'Moderate Risk (Score 1/3). Criteria met: SBP=97. Monitor closely.'
sirs = 1
spo2_trend = {'first': np.float64(99.2), 'last': np.float64(98.0), 'min': 86.0, 'mean': 97.9, 'slope': np.float64(-0.0154), 'r_squared': np.float64(0.133), 'trend_pct': np.float64(-2.26)}
hr_volatility = {'dispersion_ms': 56.35, 'rmssd_ms': 54.75, 'hr_std_bpm': 4.38, 'hr_range_bpm': 31.2, 'n_samples': 146, 'data_density': 'sparse'}
triage_vital_panel = 'Attached'

# --- Generated Code Starts Here ---
heart_rate_timestamps = [x[0] for x in heart_rate]
rr_intervals = [(heart_rate_timestamps[i + 1] - heart_rate_timestamps[i]).total_seconds() for i in range(len(heart_rate_timestamps) - 1)]
plt.figure(figsize=(10, 6))
plt.plot(rr_intervals, marker='o', linestyle='-', color='b')
plt.title('RR Intervals Over Time')
plt.xlabel('Interval Index')
plt.ylabel('RR Interval (seconds)')
save_plot('rr_intervals_plot.png')
result = f'Mean RR Interval: {np.mean(rr_intervals):.2f} seconds, Std Dev: {np.std(rr_intervals):.2f} seconds'
interpretation = f"The patient's RR intervals show a mean of {np.mean(rr_intervals):.2f} seconds and a standard deviation of {np.std(rr_intervals):.2f} seconds, indicating variability in heart rate."

plt.close()
